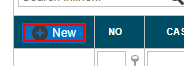
Task: Tự động input dữ liệu lên WebApp
Workflow: Main

Step 1: click on the element

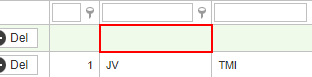
Step 2: type "[row("CASE PREFIX").ToString]" into the table cell

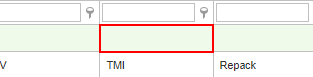
Step 3: type "[row("SUPPLIER NO").ToString]" into the table cell

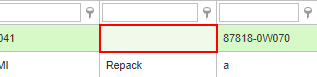
Step 4: type "[row("PALLET NAME").ToString]" into the table cell

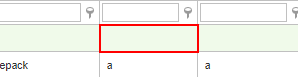
Step 5: type "[row("PART NO").ToString]" into the table cell

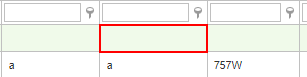
Step 6: type "[row("PART NAME ").ToString]" into the table cell

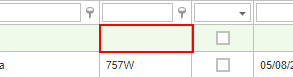
Step 7: type "[row("MODEL").ToString]" into the table cell

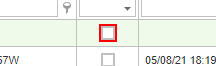
Step 8: click on the element

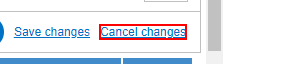
Step 9: click on the element
